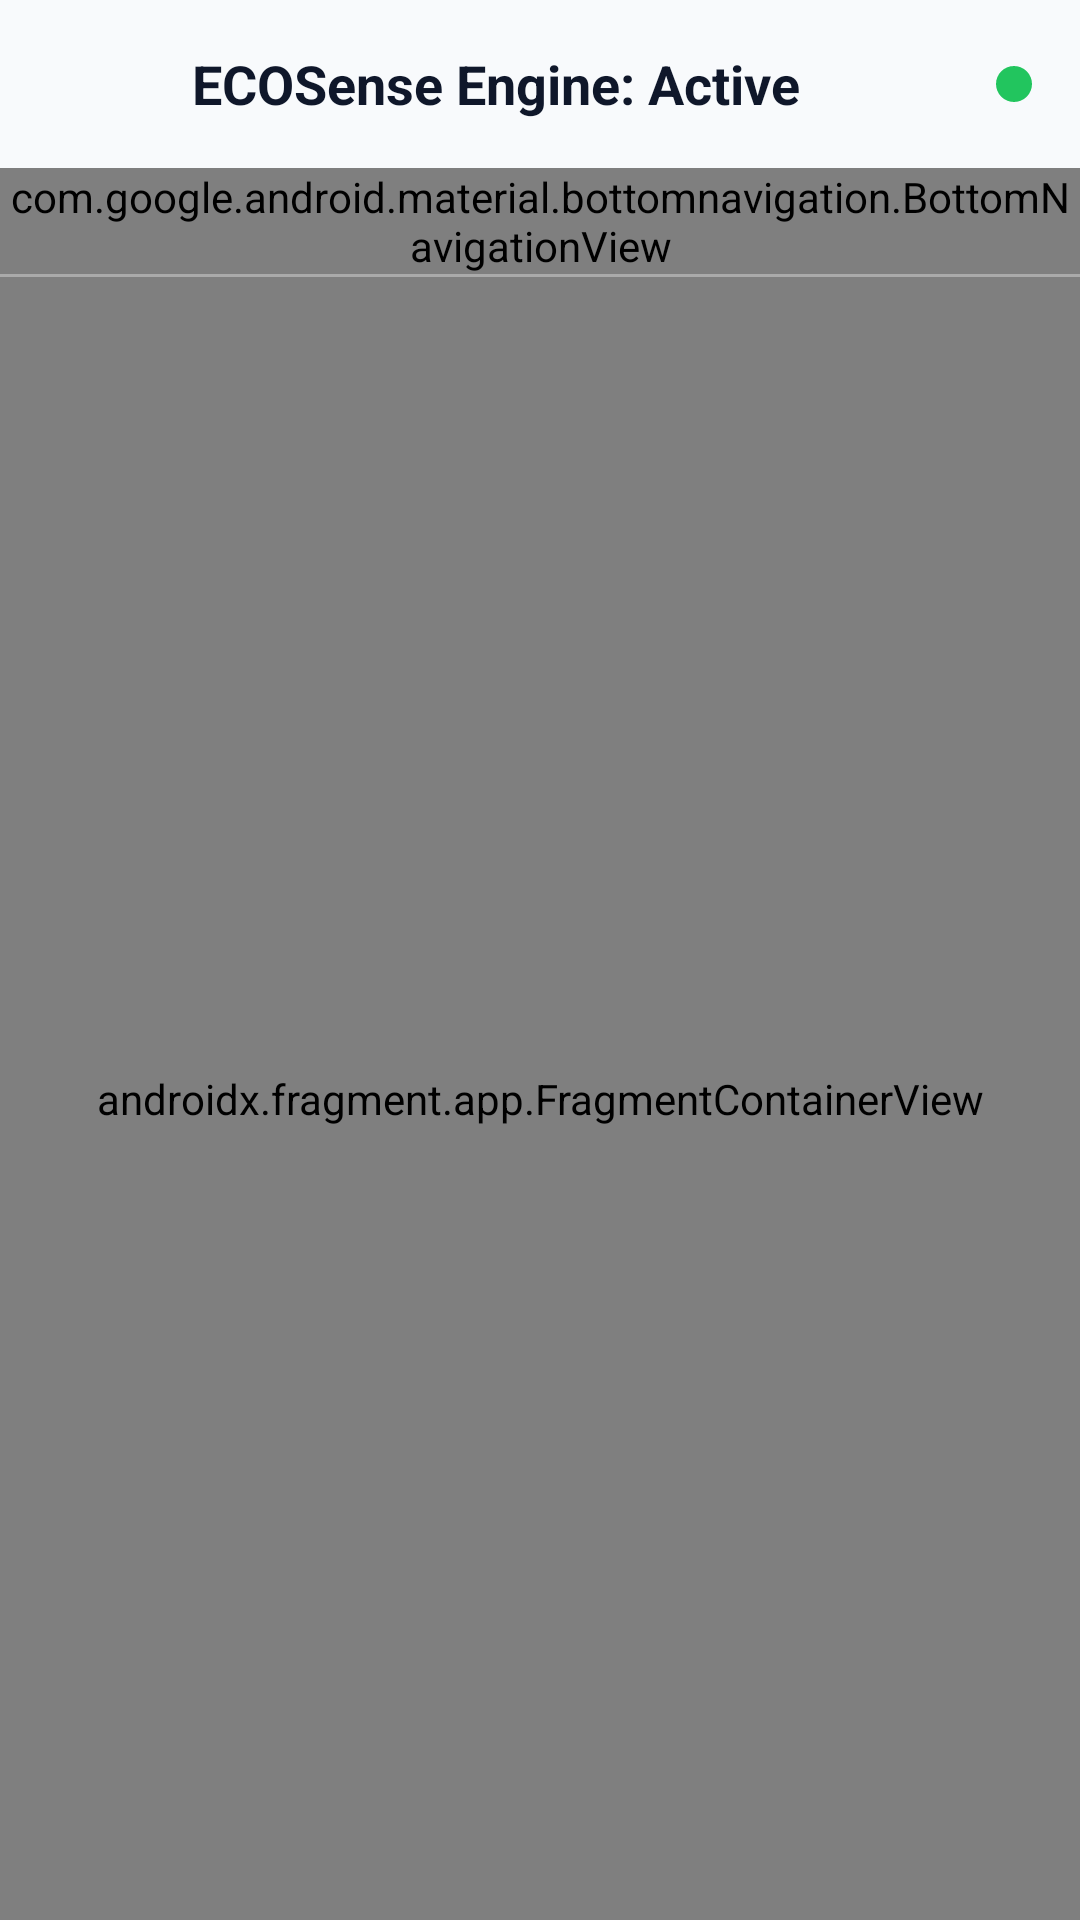

Produce the Android XML layout that renders to this screen, including the resource entries it uses.
<!-- AndroidManifest.xml: application theme Theme.AudioClassifier -->
<!-- res/layout/activity_main.xml -->
<?xml version="1.0" encoding="utf-8"?>
<androidx.coordinatorlayout.widget.CoordinatorLayout xmlns:android="http://schemas.android.com/apk/res/android"
    xmlns:app="http://schemas.android.com/apk/res-auto"
    xmlns:tools="http://schemas.android.com/tools"
    android:layout_width="match_parent"
    android:layout_height="match_parent"
    android:background="@android:color/transparent">

    <RelativeLayout
        android:layout_width="match_parent"
        android:layout_height="match_parent"
        android:orientation="vertical">

        <LinearLayout
            android:id="@+id/header"
            android:layout_width="match_parent"
            android:layout_height="?attr/actionBarSize"
            android:layout_alignParentTop="true"
            android:background="@color/ecosense_bg"
            android:gravity="center_vertical"
            android:orientation="horizontal"
            android:paddingHorizontal="16dp">

            <View
                android:id="@+id/debug_target"
                android:layout_width="48dp"
                android:layout_height="48dp"
                android:background="@android:color/transparent" />

            <TextView
                android:layout_width="0dp"
                android:layout_height="wrap_content"
                android:layout_weight="1"
                android:text="@string/engine_active"
                android:textColor="@color/ecosense_text_primary"
                android:textSize="18sp"
                android:textStyle="bold" />

            <ImageView
                android:id="@+id/btn_history"
                android:layout_width="24dp"
                android:layout_height="24dp"
                android:layout_marginEnd="16dp"
                android:src="@drawable/ic_baseline_history_24"
                app:tint="@color/ecosense_text_secondary" />

            <View
                android:id="@+id/status_dot"
                android:layout_width="12dp"
                android:layout_height="12dp"
                android:background="@drawable/bg_status_dot" />
        </LinearLayout>

        <com.google.android.material.bottomnavigation.BottomNavigationView
            android:id="@+id/navigation"
            android:layout_width="match_parent"
            android:layout_height="wrap_content"
            android:layout_below="@+id/header"
            android:background="@color/ecosense_bg"
            app:itemIconTint="@color/mp_color_primary"
            app:itemTextColor="@color/mp_color_primary"
            app:menu="@menu/menu_bottom_nav" />

        <View
            android:id="@+id/view"
            android:layout_width="match_parent"
            android:layout_height="1dp"
            android:layout_below="@id/navigation"
            android:background="@android:color/darker_gray" />

        <androidx.fragment.app.FragmentContainerView
            android:id="@+id/fragment_container"
            android:name="androidx.navigation.fragment.NavHostFragment"
            android:layout_width="match_parent"
            android:layout_height="match_parent"
            android:layout_below="@id/view"
            android:background="@android:color/transparent"
            android:keepScreenOn="true"
            app:defaultNavHost="true"
            app:navGraph="@navigation/nav_graph"
            tools:context=".MainActivity" />
    </RelativeLayout>
</androidx.coordinatorlayout.widget.CoordinatorLayout>
<!-- resources referenced by this layout -->
<resources>
  <color name="ecosense_bg">#F8FAFC</color>
  <color name="ecosense_text_primary">#0F172A</color>
  <color name="ecosense_text_secondary">#64748B</color>
  <color name="mp_color_primary">#0F172A</color>
  <!-- drawable bg_status_dot (drawable) -->
  <?xml version="1.0" encoding="utf-8"?>
  <shape xmlns:android="http://schemas.android.com/apk/res/android"
      android:shape="oval">
      <solid android:color="#22C55E" /> 
  </shape>
  <string name="engine_active">ECOSense Engine: Active</string>
  <style name="Theme.AudioClassifier" parent="Theme.MaterialComponents.Light.NoActionBar">
          
          <item name="colorPrimary">@color/mp_color_primary</item>
          <item name="colorPrimaryVariant">@color/mp_color_primary_variant</item>
          <item name="colorPrimaryDark">@color/mp_color_primary_dark</item>
          
          <item name="colorSecondary">@color/mp_color_secondary</item>
          <item name="colorSecondaryVariant">@color/mp_color_secondary_variant</item>
          <item name="colorError">@color/mp_color_error</item>
          
          <item name="android:statusBarColor">@color/ecosense_bg</item>
          <item name="android:windowLightStatusBar">true</item>
          <item name="android:windowBackground">@color/ecosense_bg</item>
          
      </style>
  <color name="mp_color_primary_variant">#1E293B</color>
  <color name="mp_color_primary_dark">#020617</color>
  <color name="mp_color_secondary">#FBBC04</color>
  <color name="mp_color_secondary_variant">#F9AB00</color>
  <color name="mp_color_error">#B00020</color>
</resources>
